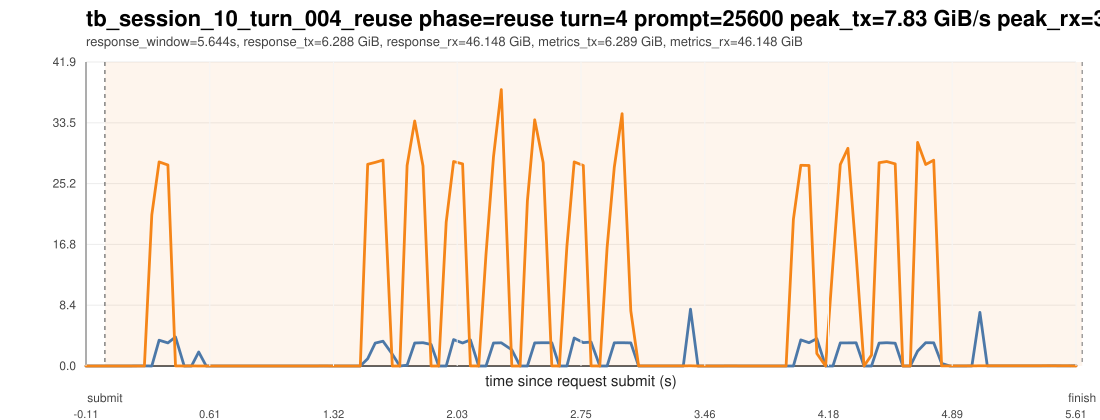

Source data for this figure (header and first rows):
ts_unix_ms, t_since_submit_s, inside_request_window, pcie_tx_GiB_s, pcie_rx_GiB_s, pcie_total_GiB_s, pcie_tx_cum_GiB, pcie_rx_cum_GiB, pcie_total_cum_GiB, gpu_mem_used_GiB, util_gpu_pct, cpu_util_pct
1775016726445, -0.109, 0, 0.000278, 0.000325, 0.000604, 57.48, 102.4, 159.9, 68.91, 0.000000, 0.000000
1775016726487, -0.067, 0, 0.000278, 0.000233, 0.000511, 57.48, 102.4, 159.9, 68.91, 0.000000, 0.2
1775016726529, -0.025, 0, 0.000278, 0.000233, 0.000511, 57.48, 102.4, 159.9, 68.91, 0.000000, 0.5
1775016726571, 0.017, 1, 0.000651, 0.000233, 0.000884, 57.48, 102.4, 159.9, 68.91, 0.000000, 0.4
1775016726613, 0.059, 1, 0.000278, 0.000233, 0.000511, 57.48, 102.4, 159.9, 68.91, 0.000000, 0.7
1775016726656, 0.102, 1, 0.000278, 0.000325, 0.000604, 57.48, 102.4, 159.9, 68.91, 0.000000, 0.6
1775016726698, 0.144, 1, 0.000278, 0.000233, 0.000511, 57.48, 102.4, 159.9, 68.91, 0.000000, 0.6
1775016726740, 0.186, 1, 0.007171, 0.003864, 0.01103, 57.48, 102.4, 159.9, 68.91, 0.000000, 0.6
1775016726782, 0.228, 1, 0.009406, 0.003958, 0.01336, 57.48, 102.4, 159.9, 68.91, 0.000000, 0.5
1775016726825, 0.271, 1, 0.000278, 20.84, 20.84, 57.48, 103.3, 160.7, 68.91, 0.000000, 0.5
1775016726867, 0.313, 1, 3.563, 28.15, 31.71, 57.66, 104.7, 162.3, 68.91, 0.000000, 0.9
1775016726918, 0.364, 1, 3.181, 27.72, 30.91, 57.8, 105.9, 163.7, 68.91, 0.000000, 0.7
1775016726962, 0.408, 1, 3.999, 0.01579, 4.015, 58, 105.9, 163.9, 68.91, 0.000000, 0.6
1775016727012, 0.458, 1, 0.001396, 0.000465, 0.001862, 58, 105.9, 163.9, 68.91, 0.000000, 0.4
1775016727054, 0.5, 1, 0.000325, 0.01513, 0.01546, 58, 105.9, 163.9, 68.91, 48, 0.3
1775016727096, 0.542, 1, 1.934, 0.000278, 1.934, 58.08, 105.9, 164, 68.91, 48, 0.1
1775016727139, 0.585, 1, 0.000233, 0.001117, 0.001349, 58.08, 105.9, 164, 68.91, 48, 0.1
1775016727183, 0.629, 1, 0.000278, 0.000233, 0.000511, 58.08, 105.9, 164, 68.91, 48, 0.1
1775016727226, 0.672, 1, 0.000278, 0.000278, 0.000557, 58.08, 105.9, 164, 68.91, 48, 0.1
1775016727268, 0.714, 1, 0.000651, 0.000233, 0.000884, 58.08, 105.9, 164, 68.91, 49, 0.1
1775016727310, 0.756, 1, 0.000278, 0.000278, 0.000557, 58.08, 105.9, 164, 68.91, 49, 0.1
1775016727352, 0.798, 1, 0.000278, 0.000278, 0.000557, 58.08, 105.9, 164, 68.91, 49, 0.1
1775016727394, 0.84, 1, 0.000278, 0.000278, 0.000557, 58.08, 105.9, 164, 68.91, 49, 0.1
1775016727437, 0.883, 1, 0.000233, 0.000233, 0.000465, 58.08, 105.9, 164, 68.91, 49, 0.1
1775016727479, 0.925, 1, 0.000558, 0.000233, 0.000791, 58.08, 105.9, 164, 68.91, 0.000000, 0.1
1775016727522, 0.968, 1, 0.000278, 0.000278, 0.000557, 58.08, 105.9, 164, 68.91, 0.000000, 0.3
1775016727564, 1.01, 1, 0.000651, 0.000233, 0.000884, 58.08, 105.9, 164, 68.91, 0.000000, 0.3
1775016727607, 1.053, 1, 0.000278, 0.000278, 0.000557, 58.08, 105.9, 164, 68.91, 0.000000, 0.3
1775016727649, 1.095, 1, 0.000278, 0.000278, 0.000557, 58.08, 105.9, 164, 68.91, 0.000000, 0.4
1775016727691, 1.137, 1, 0.000278, 0.000278, 0.000557, 58.08, 105.9, 164, 68.91, 0.000000, 0.1
1775016727733, 1.179, 1, 0.000278, 0.000233, 0.000511, 58.08, 105.9, 164, 68.91, 0.000000, 0.1
1775016727775, 1.221, 1, 0.003492, 0.005681, 0.009173, 58.08, 105.9, 164, 68.91, 0.000000, 0.1
1775016727817, 1.263, 1, 0.005681, 0.007683, 0.01336, 58.08, 105.9, 164, 68.91, 0.000000, 0.2
1775016727859, 1.305, 1, 0.000651, 0.000278, 0.000930, 58.08, 105.9, 164, 68.91, 0.000000, 0.1
1775016727903, 1.349, 1, 0.000233, 0.000278, 0.000511, 58.08, 105.9, 164, 68.91, 0.000000, 0.1
1775016727945, 1.391, 1, 0.000278, 0.000278, 0.000557, 58.08, 105.9, 164, 68.91, 0.000000, 0.2
1775016727987, 1.433, 1, 0.002095, 0.000278, 0.002374, 58.08, 105.9, 164, 68.91, 0.000000, 0.1
1775016728029, 1.475, 1, 0.000278, 0.000233, 0.000511, 58.08, 105.9, 164, 68.91, 0.000000, 0.000000
1775016728072, 1.518, 1, 1.004, 27.82, 28.83, 58.12, 107.1, 165.3, 68.91, 0.000000, 0.2
1775016728115, 1.561, 1, 3.163, 28.09, 31.25, 58.27, 108.4, 166.7, 68.91, 0.000000, 0.3
1775016728160, 1.606, 1, 3.422, 28.4, 31.82, 58.45, 109.9, 168.4, 68.91, 0.000000, 0.3
1775016728214, 1.66, 1, 1.626, 0.000233, 1.627, 58.52, 109.9, 168.4, 68.91, 0.000000, 0.2
1775016728257, 1.703, 1, 0.000278, 0.000325, 0.000604, 58.52, 109.9, 168.4, 68.91, 33, 0.000000
1775016728299, 1.745, 1, 0.1081, 27.66, 27.77, 58.52, 111.1, 169.7, 68.91, 33, 0.2
1775016728343, 1.789, 1, 3.178, 33.79, 36.97, 58.68, 112.8, 171.5, 68.91, 33, 0.3
1775016728391, 1.837, 1, 3.212, 27.59, 30.81, 58.83, 114.1, 172.9, 68.91, 33, 0.3
1775016728438, 1.884, 1, 2.971, 0.000698, 2.972, 58.96, 114.1, 173, 68.91, 33, 0.2
1775016728482, 1.928, 1, 0.000278, 0.000233, 0.000511, 58.96, 114.1, 173, 68.91, 53, 0.1
1775016728525, 1.971, 1, 0.000278, 19.85, 19.85, 58.96, 114.9, 173.9, 68.91, 53, 0.4
1775016728568, 2.014, 1, 3.641, 28.2, 31.85, 59.15, 116.4, 175.6, 68.91, 53, 0.3
1775016728620, 2.066, 1, 3.169, 27.88, 31.05, 59.29, 117.6, 176.9, 68.91, 53, 0.2
1775016728665, 2.111, 1, 3.596, 0.01048, 3.606, 59.46, 117.6, 177.1, 68.91, 54, 0.3
1775016728713, 2.159, 1, 0.000278, 0.000233, 0.000511, 59.46, 117.6, 177.1, 68.91, 54, 0.1
1775016728755, 2.201, 1, 0.000278, 15.41, 15.41, 59.46, 118.3, 177.8, 68.91, 54, 0.1
1775016728798, 2.244, 1, 3.173, 28.85, 32.02, 59.61, 119.6, 179.2, 68.91, 54, 0.3
1775016728843, 2.289, 1, 3.206, 38.12, 41.33, 59.78, 121.6, 181.4, 68.91, 67, 0.5
1775016728904, 2.35, 1, 2.23, 0.000233, 2.231, 59.9, 121.6, 181.5, 68.91, 67, 0.3
1775016728952, 2.398, 1, 0.000278, 0.000278, 0.000557, 59.9, 121.6, 181.5, 68.91, 67, 0.1
1775016728994, 2.44, 1, 0.000278, 22.78, 22.78, 59.9, 122.6, 182.5, 68.91, 67, 0.1
1775016729036, 2.482, 1, 3.183, 33.96, 37.15, 60.06, 124.3, 184.3, 68.91, 67, 0.3
... 69 more rows
